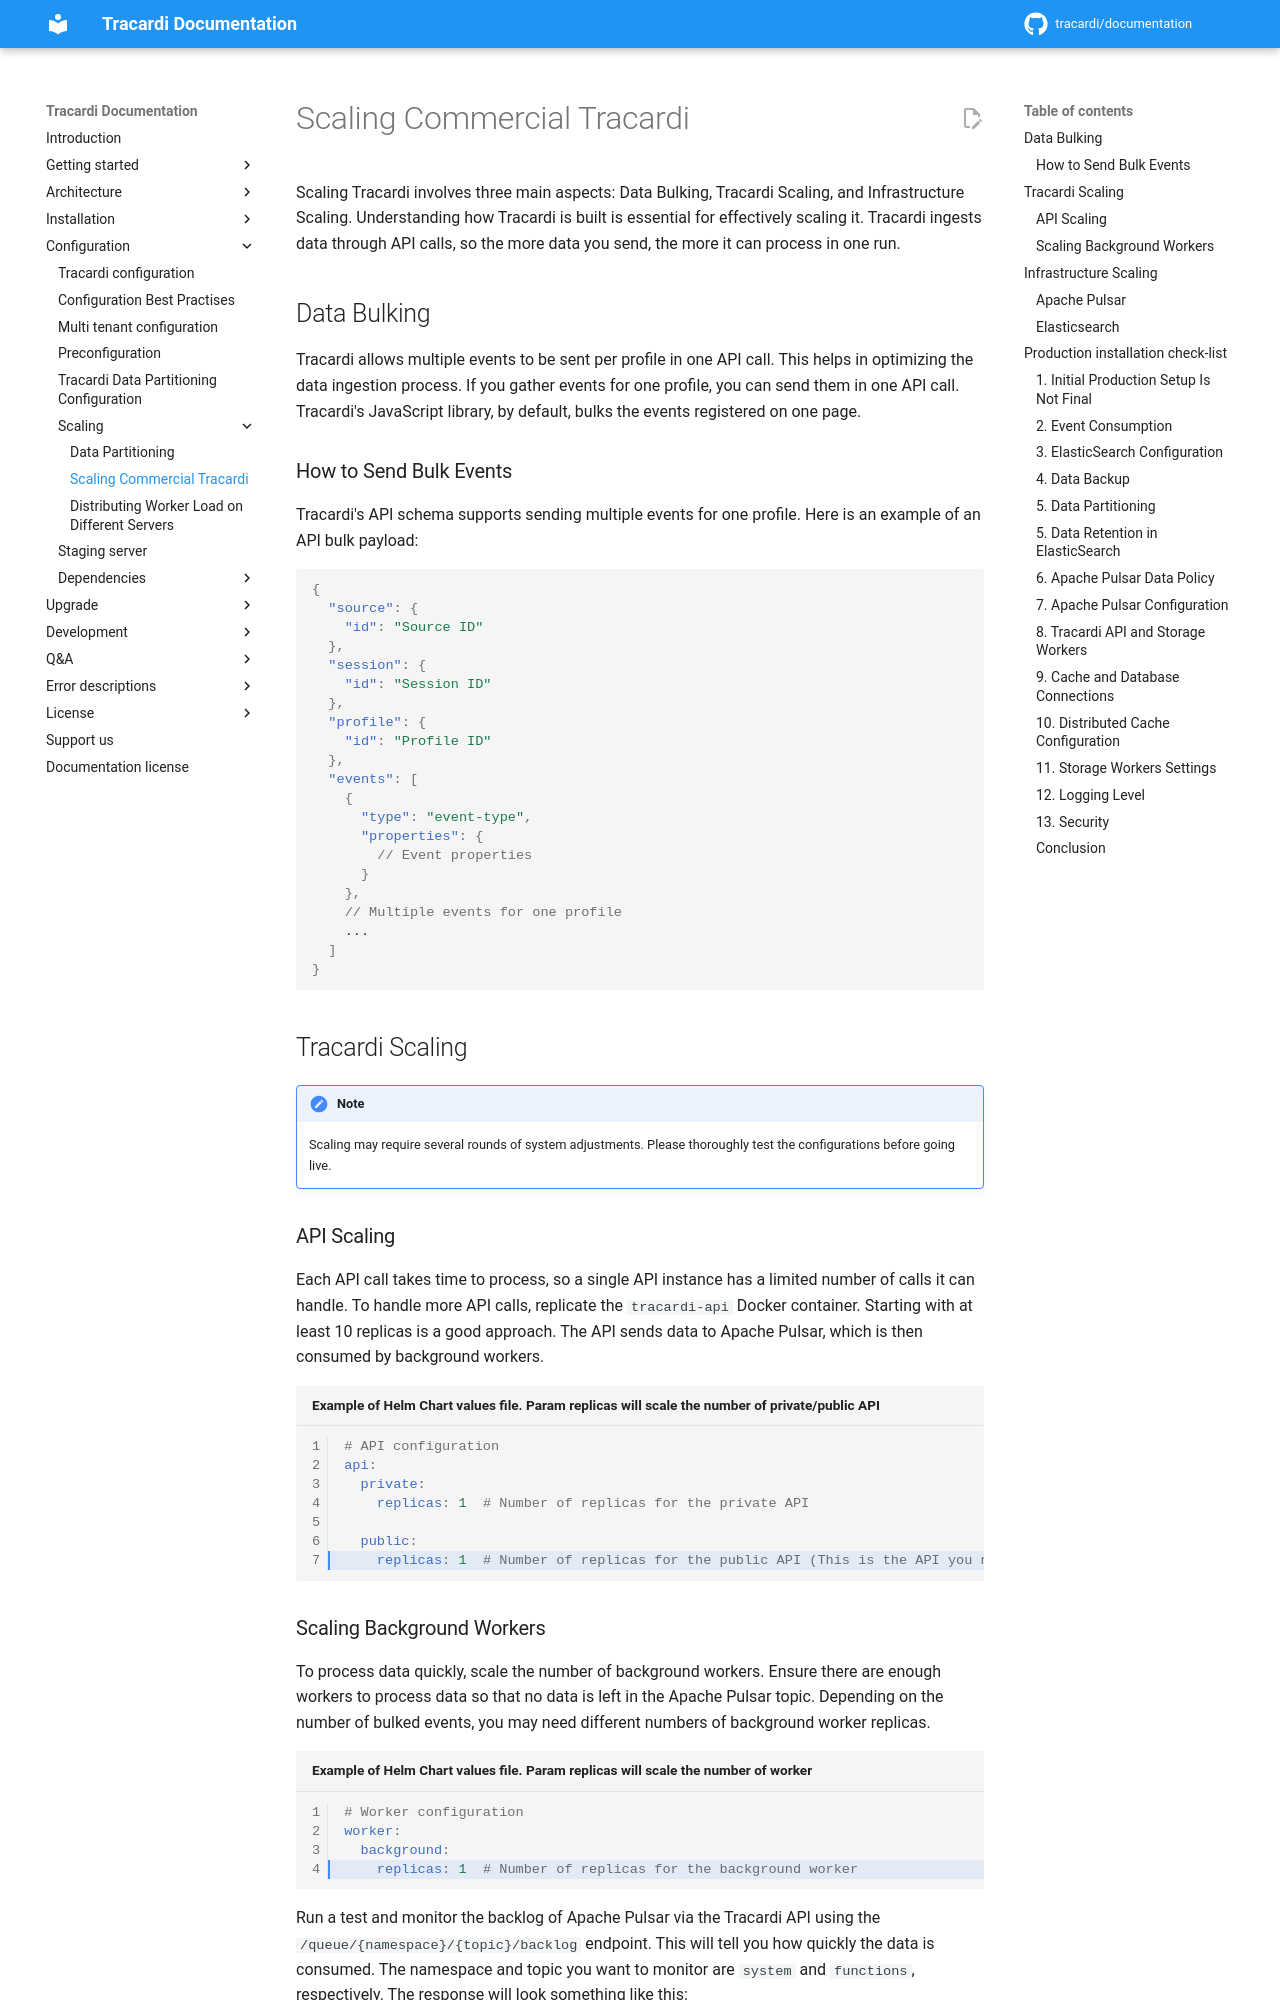

repository: Tracardi/documentation · page: 1.1.x/configuration/scaling/installation_scaling/index.html · generator: mkdocs

# Scaling Commercial Tracardi

Scaling Tracardi involves three main aspects: Data Bulking, Tracardi Scaling, and Infrastructure Scaling. Understanding
how Tracardi is built is essential for effectively scaling it. Tracardi ingests data through API calls, so the more data
you send, the more it can process in one run.

## Data Bulking

Tracardi allows multiple events to be sent per profile in one API call. This helps in optimizing the data ingestion
process. If you gather events for one profile, you can send them in one API call. Tracardi's JavaScript library, by
default, bulks the events registered on one page.

### How to Send Bulk Events

Tracardi's API schema supports sending multiple events for one profile. Here is an example of an API bulk payload:

```json
{
  "source": {
    "id": "Source ID"
  },
  "session": {
    "id": "Session ID"
  },
  "profile": {
    "id": "Profile ID"
  },
  "events": [
    {
      "type": "event-type",
      "properties": {
        // Event properties
      }
    },
    // Multiple events for one profile
    ...
  ]
}
```

## Tracardi Scaling

!!! Note

    Scaling may require several rounds of system adjustments. Please thoroughly test the configurations before going live. 

### API Scaling

Each API call takes time to process, so a single API instance has a limited number of calls it can handle. To handle
more API calls, replicate the `tracardi-api` Docker container. Starting with at least 10 replicas is a good approach.
The API sends data to Apache Pulsar, which is then consumed by background workers.

```yaml title="Example of Helm Chart values file. Param replicas will scale the number of private/public API" linenums="1" hl_lines="7"
# API configuration
api:
  private:
    replicas: 1  # Number of replicas for the private API

  public:
    replicas: 1  # Number of replicas for the public API (This is the API you need to scale for consumption) 
```
